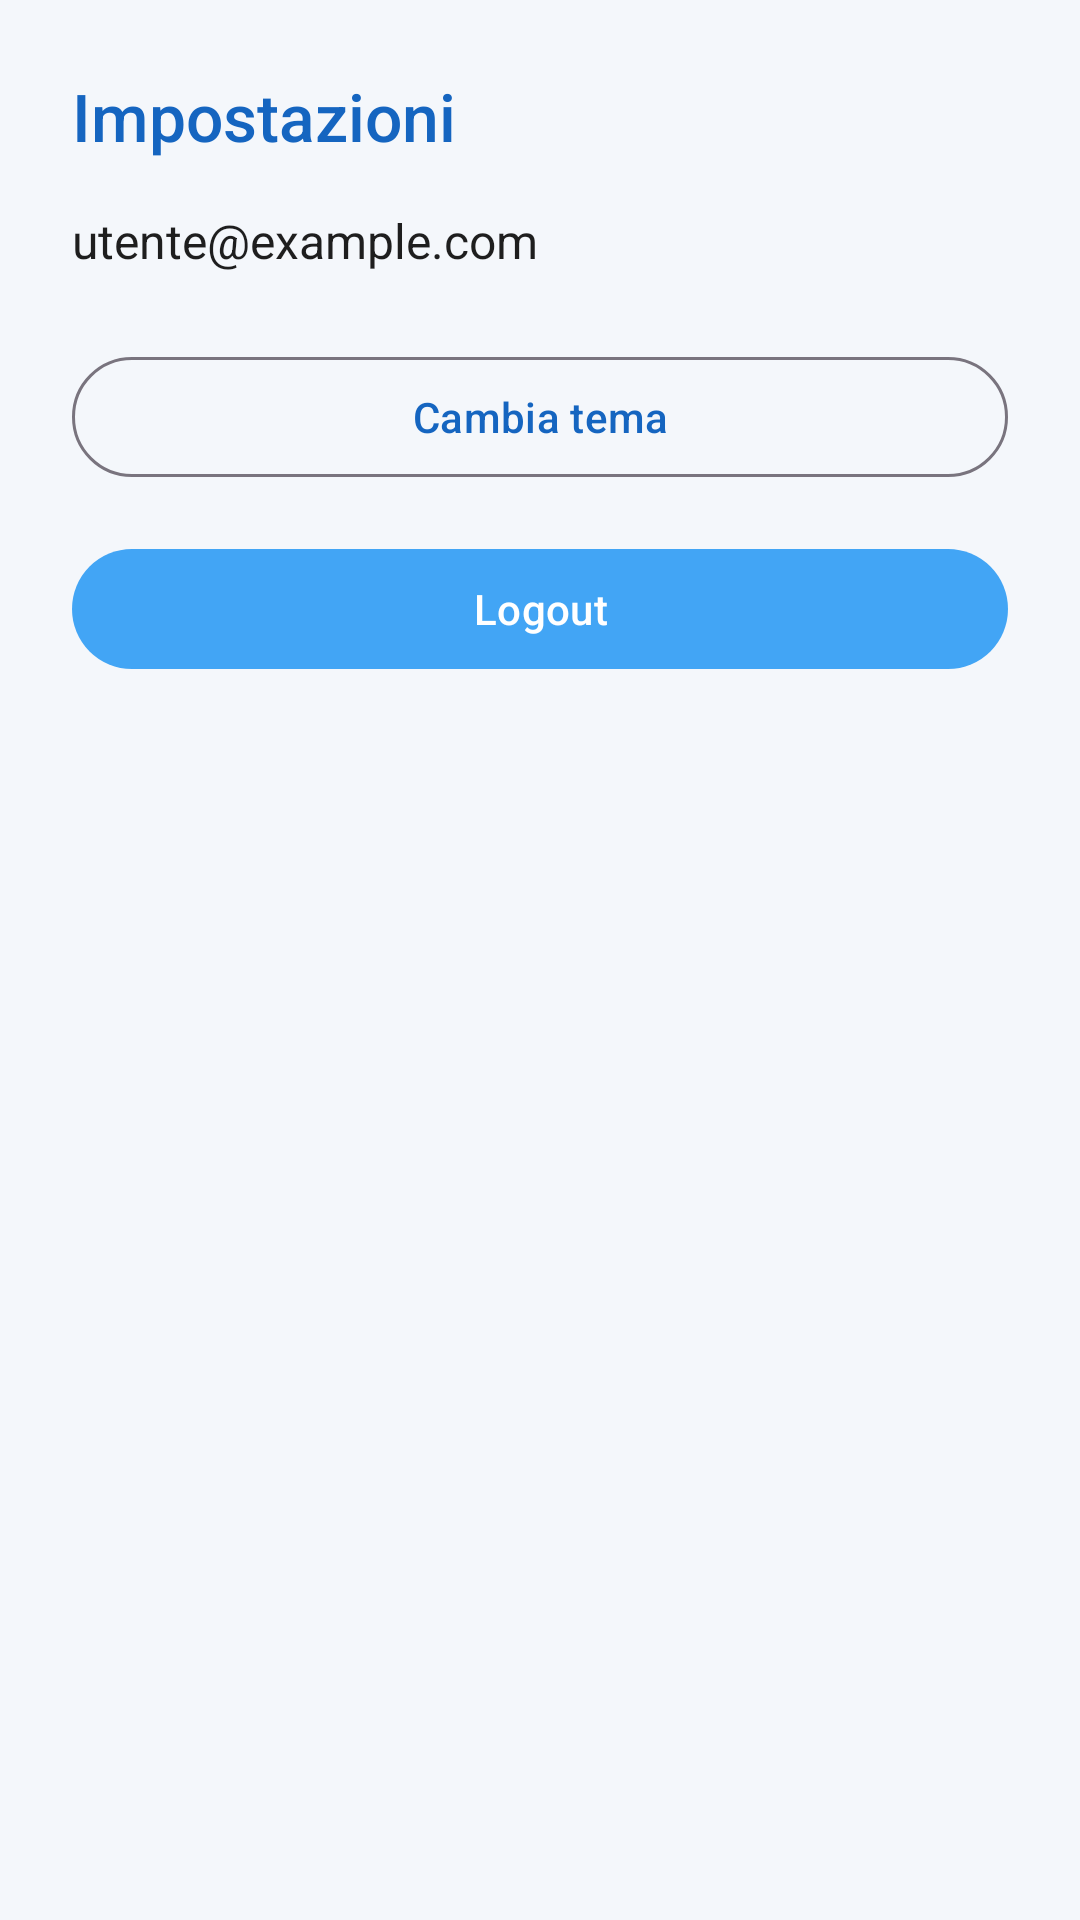

Write the Android layout XML for this screen, with the resource values it uses.
<!-- AndroidManifest.xml: application theme Theme.SteData -->
<!-- res/layout/fragment_settings.xml -->
<?xml version="1.0" encoding="utf-8"?>
<layout xmlns:android="http://schemas.android.com/apk/res/android"
    xmlns:app="http://schemas.android.com/apk/res-auto">

    <LinearLayout
        android:layout_width="match_parent"
        android:layout_height="match_parent"
        android:orientation="vertical"
        android:background="@color/md_theme_light_background"
        android:padding="24dp">

        <TextView
            android:id="@+id/settingsTitle"
            android:layout_width="wrap_content"
            android:layout_height="wrap_content"
            android:text="@string/settings_title"
            android:textColor="@color/md_theme_light_primary"
            android:textSize="22sp"
            android:fontFamily="sans-serif-medium"
            android:layout_marginBottom="16dp" />

        <TextView
            android:id="@+id/userEmail"
            android:layout_width="wrap_content"
            android:layout_height="wrap_content"
            android:text="@string/user_email_placeholder"
            android:textSize="16sp"
            android:textColor="@color/md_theme_light_onSurface"
            android:layout_marginBottom="24dp" />

        <com.google.android.material.button.MaterialButton
            android:id="@+id/btnTheme"
            style="?attr/materialButtonOutlinedStyle"
            android:layout_width="match_parent"
            android:layout_height="wrap_content"
            android:text="@string/settings_theme_btn"
            android:textColor="@color/md_theme_light_primary"
            android:layout_marginBottom="16dp" />

        <com.google.android.material.button.MaterialButton
            android:id="@+id/btnLogout"
            style="?attr/materialButtonStyle"
            android:layout_width="match_parent"
            android:layout_height="wrap_content"
            android:text="@string/settings_logout_btn"
            app:backgroundTint="@color/md_theme_light_secondary"
            android:textColor="@color/md_theme_light_onPrimary" />

    </LinearLayout>
</layout>
<!-- resources referenced by this layout -->
<resources>
  <color name="md_theme_light_background">#F4F7FB</color>
  <color name="md_theme_light_onPrimary">#FFFFFF</color>
  <color name="md_theme_light_onSurface">#1E1E1E</color>
  <color name="md_theme_light_primary">#1565C0</color>
  <color name="md_theme_light_secondary">#42A5F5</color>
  <string name="settings_logout_btn">Logout</string>
  <string name="settings_theme_btn">Cambia tema</string>
  <string name="settings_title">Impostazioni</string>
  <string name="user_email_placeholder">utente@example.com</string>
  <style name="Theme.SteData" parent="Theme.Material3.DayNight.NoActionBar">
          <item name="colorPrimary">@color/md_theme_light_primary</item>
          <item name="colorSecondary">@color/md_theme_light_secondary</item>
          <item name="android:statusBarColor">@color/md_theme_light_primary</item>
          <item name="android:navigationBarColor">@color/md_theme_light_primary</item>
      </style>
</resources>
